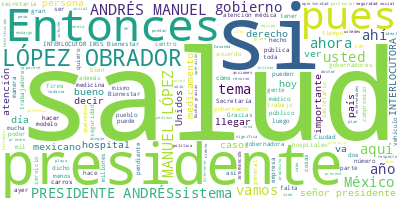

The table this chart was drawn from, first rows:
Participante, Texto, Sentimiento, Palabras, Dia, Mes, Anio
PRESIDENTE ANDRES MANUEL LOPEZ OBRADOR, Buenos días. Nos da mucho gusto estar el…, 0.0, 37, 10, 10, 2023
PRESIDENTE ANDRES MANUEL LOPEZ OBRADOR, Este es un acto trascendente porque lleg…, 0.0, 97, 10, 10, 2023
PRESIDENTE ANDRES MANUEL LOPEZ OBRADOR, Ya está en la Constitución, en el artícu…, 0.0, 54, 10, 10, 2023
PRESIDENTE ANDRES MANUEL LOPEZ OBRADOR, Ahora lo que estamos llevando a cabo, co…, 0.0, 58, 10, 10, 2023
PRESIDENTE ANDRES MANUEL LOPEZ OBRADOR, En los tiempos anteriores se tomó la dec…, 0.0, 78, 10, 10, 2023
PRESIDENTE ANDRES MANUEL LOPEZ OBRADOR, Entonces, hoy es un día muy importante p…, 0.0, 112, 10, 10, 2023
PRESIDENTE ANDRES MANUEL LOPEZ OBRADOR, Yo le agradezco mucho la confianza a las…, 0.0, 33, 10, 10, 2023
PRESIDENTE ANDRES MANUEL LOPEZ OBRADOR, Desde que llegamos al gobierno teníamos …, 0.0, 51, 10, 10, 2023
PRESIDENTE ANDRES MANUEL LOPEZ OBRADOR, Estábamos en eso cuando nos afecta la pa…, 0.0, 79, 10, 10, 2023
PRESIDENTE ANDRES MANUEL LOPEZ OBRADOR, No ha sido un trabajo fácil, hemos enfre…, 0.0, 38, 10, 10, 2023
PRESIDENTE ANDRES MANUEL LOPEZ OBRADOR, Diez empresas, que ni siquiera eran labo…, 0.0, 91, 10, 10, 2023
PRESIDENTE ANDRES MANUEL LOPEZ OBRADOR, Tuvimos que hacer reformas —no fue fácil…, 0.0, 119, 10, 10, 2023
PRESIDENTE ANDRES MANUEL LOPEZ OBRADOR, Por eso, de nuevo, mi agradecimiento a l…, 0.0, 31, 10, 10, 2023
PRESIDENTE ANDRES MANUEL LOPEZ OBRADOR, Y le damos la palabra al doctor Alcocer., 0.0, 8, 10, 10, 2023
JORGE ALCOCER VARELA, Con su permiso, señor presidente. Muy bu…, 0.0, 13, 10, 10, 2023
JORGE ALCOCER VARELA, Hoy, 10 de octubre, como ya mencionó el …, 0.0, 74, 10, 10, 2023
JORGE ALCOCER VARELA, Hoy escucharemos las palabras del maestr…, 0.0, 53, 10, 10, 2023
JORGE ALCOCER VARELA, Muchas gracias., 0.0, 2, 10, 10, 2023
AMERICO VILLAREAL ANAYA, Muy buenos días. Con su permiso, señor p…, 0.0, 17, 10, 10, 2023
AMERICO VILLAREAL ANAYA, La transformación del sistema de salud i…, 0.0, 42, 10, 10, 2023
AMERICO VILLAREAL ANAYA, Esto se los digo porque desde mi formaci…, 0.0, 100, 10, 10, 2023
AMERICO VILLAREAL ANAYA, A partir de ahora, y con las modificacio…, 0.0, 76, 10, 10, 2023
AMERICO VILLAREAL ANAYA, Agradezco mucho la distinción que me hac…, 0.0, 72, 10, 10, 2023
AMERICO VILLAREAL ANAYA, No debemos ser de corta memoria, ya lo c…, 0.0, 61, 10, 10, 2023
AMERICO VILLAREAL ANAYA, Ahora este sistema IMSS-Bienestar, que v…, 0.0, 56, 10, 10, 2023
AMERICO VILLAREAL ANAYA, De las 23 entidades aquí presentes, prog…, 0.0, 34, 10, 10, 2023
AMERICO VILLAREAL ANAYA, El primero de ellos, fortalecer el secto…, 0.0, 63, 10, 10, 2023
AMERICO VILLAREAL ANAYA, Tenemos que abatir ese rezago. Hoy se fo…, 0.0, 55, 10, 10, 2023
AMERICO VILLAREAL ANAYA, Y el segundo gran reto, orientar este si…, 0.0, 46, 10, 10, 2023
AMERICO VILLAREAL ANAYA, Con ello cumpliremos desde la salud con …, 0.0, 26, 10, 10, 2023
AMERICO VILLAREAL ANAYA, Gracias, señor presidente, como mexicano…, 0.0, 19, 10, 10, 2023
AMERICO VILLAREAL ANAYA, Y, como lo mencionó desde el hospital IM…, 0.0, 26, 10, 10, 2023
AMERICO VILLAREAL ANAYA, Cuando se trata de salud y de la salud d…, 0.0, 18, 10, 10, 2023
AMERICO VILLAREAL ANAYA, Muchas gracias,, 0.0, 2, 10, 10, 2023
ZOE ROBLEDO ABURTO, Con su permiso, señor presidente. Muy bu…, 0.0, 23, 10, 10, 2023
ZOE ROBLEDO ABURTO, Como ya se ha mencionado, este es un día…, 0.0, 38, 10, 10, 2023
ZOE ROBLEDO ABURTO, Después de dos años de atender la pandem…, 0.0, 60, 10, 10, 2023
ZOE ROBLEDO ABURTO, Con esta firma ya tenemos un universo, s…, 0.0, 30, 10, 10, 2023
ZOE ROBLEDO ABURTO, Como lo ha dicho el presidente López Obr…, 0.0, 50, 10, 10, 2023
ZOE ROBLEDO ABURTO, Como lo ha dicho el secretario Alcocer, …, 0.0, 46, 10, 10, 2023
ZOE ROBLEDO ABURTO, Esto se logrará ―en la siguiente― a part…, 0.0, 63, 10, 10, 2023
ZOE ROBLEDO ABURTO, ¿Qué es lo que ocurrirá en estas unidade…, 0.0, 17, 10, 10, 2023
ZOE ROBLEDO ABURTO, Primero, se va a implementar un solo mod…, 0.0, 25, 10, 10, 2023
ZOE ROBLEDO ABURTO, ¿Qué es lo que va a ocurrir en ese senti…, 0.0, 10, 10, 10, 2023
ZOE ROBLEDO ABURTO, Todos los hospitales tendrán un solo sis…, 0.0, 78, 10, 10, 2023
ZOE ROBLEDO ABURTO, También, en estas unidades seguirán ocur…, 0.0, 64, 10, 10, 2023
ZOE ROBLEDO ABURTO, Esto también significa rehabilitar y dot…, 0.0, 42, 10, 10, 2023
ZOE ROBLEDO ABURTO, Y el proceso, que ya ha iniciado, de bas…, 0.0, 82, 10, 10, 2023
ZOE ROBLEDO ABURTO, Este modelo de atención, insisto, es púb…, 0.0, 70, 10, 10, 2023
ZOE ROBLEDO ABURTO, Además, decir que en estos 23 estados so…, 0.0, 40, 10, 10, 2023
ZOE ROBLEDO ABURTO, En ese sentido, señor presidente, se ha …, 0.0, 91, 10, 10, 2023
ZOE ROBLEDO ABURTO, Estamos convencidos que es el camino cor…, 0.0, 48, 10, 10, 2023
ZOE ROBLEDO ABURTO, En ese sentido, señor presidente, si me …, 0.0, 55, 10, 10, 2023
ZOE ROBLEDO ABURTO, El gobernador Víctor Manuel Castro, de B…, 0.0, 9, 10, 10, 2023
ZOE ROBLEDO ABURTO, La gobernadora Layda Sansores San Román,…, 0.0, 10, 10, 10, 2023
ZOE ROBLEDO ABURTO, El gobernador Rutilio Escandón Cadenas, …, 0.0, 9, 10, 10, 2023
ZOE ROBLEDO ABURTO, La gobernadora Indira Vizcaíno Silva, de…, 0.0, 9, 10, 10, 2023
ZOE ROBLEDO ABURTO, El maestro Martí Batres Guadarrama, jefe…, 0.0, 13, 10, 10, 2023
ZOE ROBLEDO ABURTO, El gobernador Julio Menchaca Salazar, de…, 0.0, 9, 10, 10, 2023
ZOE ROBLEDO ABURTO, La maestra Delfina Gómez Álvarez, gobern…, 0.0, 10, 10, 10, 2023
... 332 more rows
